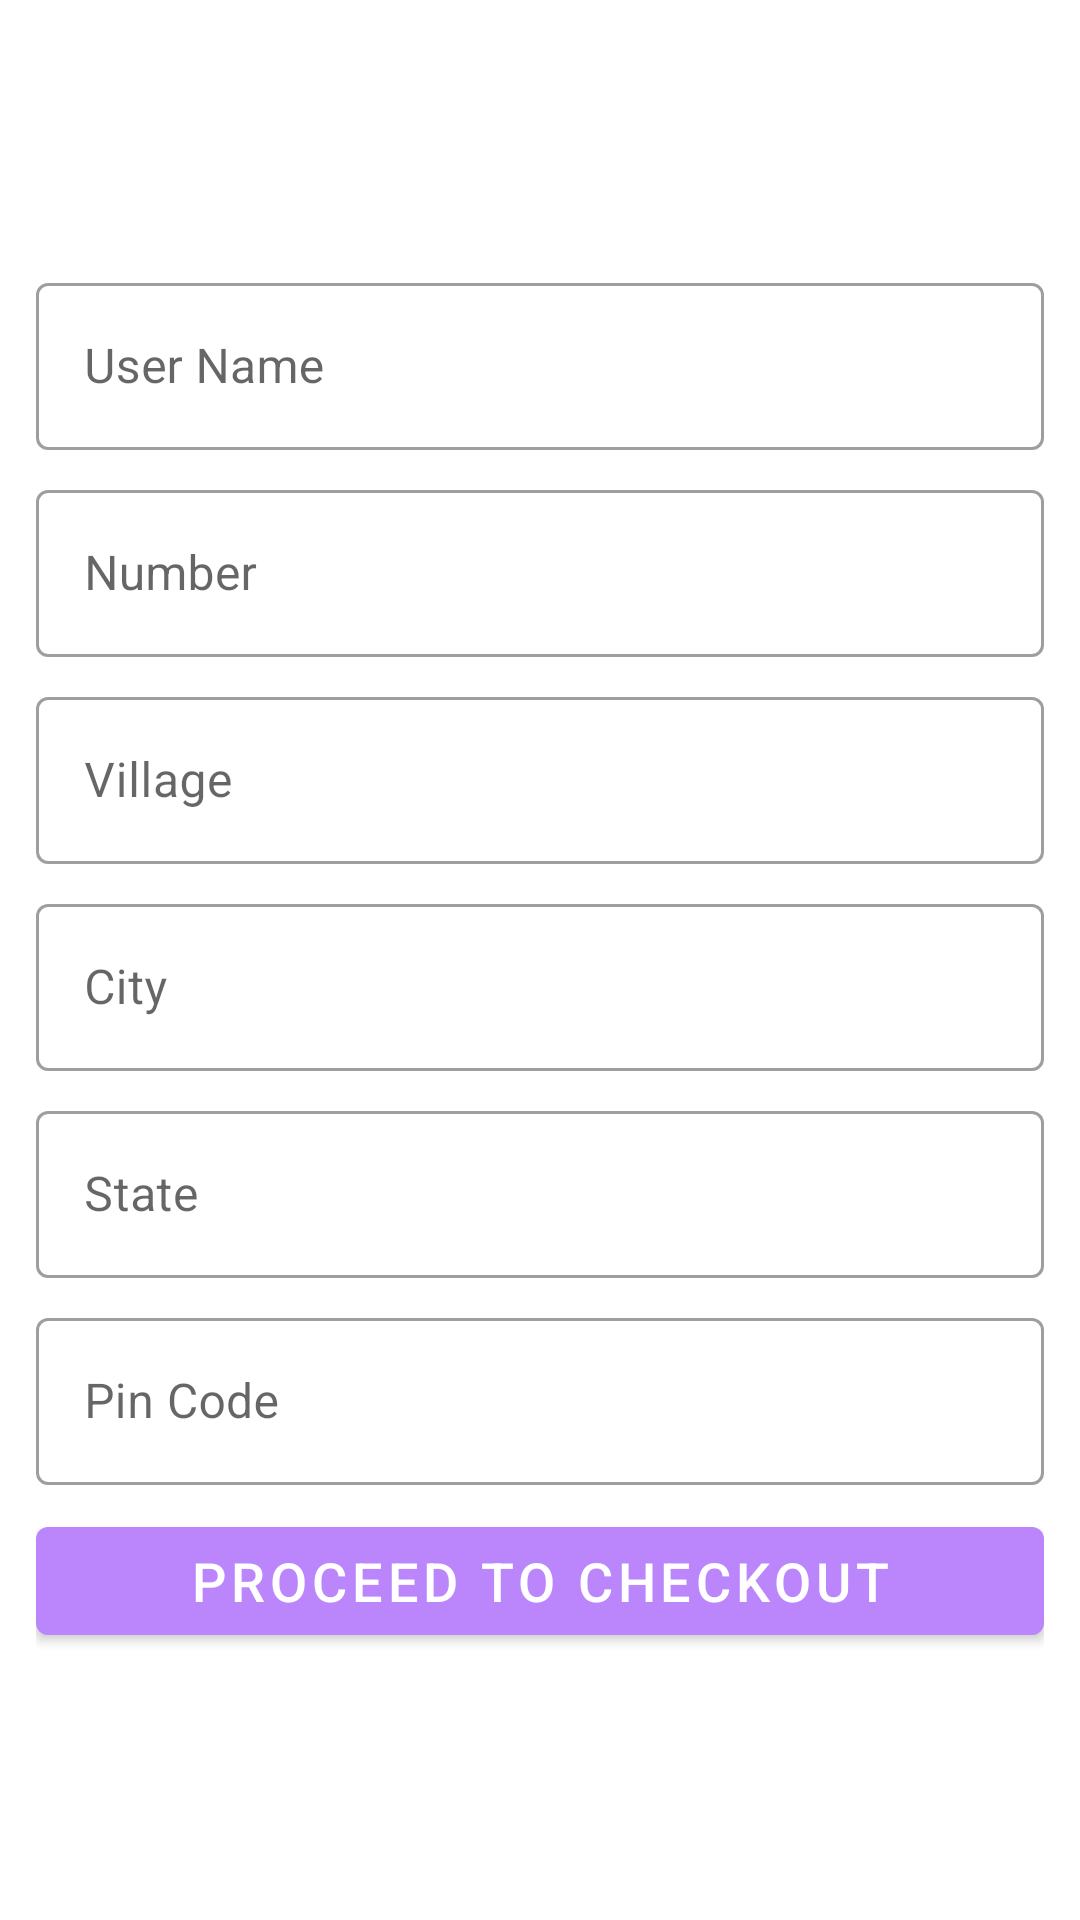

Android layout source for this screen:
<!-- AndroidManifest.xml: application theme Theme.PlantStore -->
<!-- res/layout/activity_address.xml -->
<?xml version="1.0" encoding="utf-8"?>
<LinearLayout xmlns:android="http://schemas.android.com/apk/res/android"
    xmlns:app="http://schemas.android.com/apk/res-auto"
    xmlns:tools="http://schemas.android.com/tools"
    android:layout_width="match_parent"
    android:layout_height="match_parent"
    android:orientation="vertical"
    android:padding="12dp"
    android:gravity="center"
    tools:context=".activity.AddressActivity">

    <com.google.android.material.textfield.TextInputLayout
        android:layout_width="match_parent"
        style="@style/Widget.MaterialComponents.TextInputLayout.OutlinedBox"
        android:layout_height="wrap_content">

        <com.google.android.material.textfield.TextInputEditText
            android:layout_width="match_parent"
            android:layout_height="wrap_content"
            android:enabled="false"
            android:hint="User Name"
            android:id="@+id/userName"/>
    </com.google.android.material.textfield.TextInputLayout>

    <com.google.android.material.textfield.TextInputLayout
        android:layout_width="match_parent"
        style="@style/Widget.MaterialComponents.TextInputLayout.OutlinedBox"
        android:layout_marginTop="8dp"
        android:layout_height="wrap_content">

        <com.google.android.material.textfield.TextInputEditText
            android:layout_width="match_parent"
            android:layout_height="wrap_content"
            android:enabled="false"
            android:hint="Number"
            android:id="@+id/userNumber"/>
    </com.google.android.material.textfield.TextInputLayout>

    <com.google.android.material.textfield.TextInputLayout
        android:layout_width="match_parent"
        style="@style/Widget.MaterialComponents.TextInputLayout.OutlinedBox"
        android:layout_marginTop="8dp"
        android:layout_height="wrap_content">

        <com.google.android.material.textfield.TextInputEditText
            android:layout_width="match_parent"
            android:layout_height="wrap_content"
            android:hint="Village"
            android:id="@+id/userVillage"/>
    </com.google.android.material.textfield.TextInputLayout>

    <com.google.android.material.textfield.TextInputLayout
        android:layout_width="match_parent"
        style="@style/Widget.MaterialComponents.TextInputLayout.OutlinedBox"
        android:layout_marginTop="8dp"
        android:layout_height="wrap_content">

        <com.google.android.material.textfield.TextInputEditText
            android:layout_width="match_parent"
            android:layout_height="wrap_content"
            android:hint="City"
            android:id="@+id/userCity"/>
    </com.google.android.material.textfield.TextInputLayout>

    <com.google.android.material.textfield.TextInputLayout
        android:layout_width="match_parent"
        style="@style/Widget.MaterialComponents.TextInputLayout.OutlinedBox"
        android:layout_marginTop="8dp"
        android:layout_height="wrap_content">

        <com.google.android.material.textfield.TextInputEditText
            android:layout_width="match_parent"
            android:layout_height="wrap_content"
            android:hint="State"
            android:id="@+id/userState"/>
    </com.google.android.material.textfield.TextInputLayout>

    <com.google.android.material.textfield.TextInputLayout
        android:layout_width="match_parent"
        style="@style/Widget.MaterialComponents.TextInputLayout.OutlinedBox"
        android:layout_marginTop="8dp"
        android:layout_height="wrap_content">

        <com.google.android.material.textfield.TextInputEditText
            android:layout_width="match_parent"
            android:layout_height="wrap_content"
            android:hint="Pin Code"
            android:id="@+id/userPinCode"/>
    </com.google.android.material.textfield.TextInputLayout>

    <com.google.android.material.button.MaterialButton
        android:layout_width="match_parent"
        android:layout_height="wrap_content"
        android:layout_marginTop="8dp"
        android:textSize="18sp"
        android:text="Proceed to Checkout"
        android:id="@+id/proceed">
    </com.google.android.material.button.MaterialButton>
</LinearLayout>
<!-- resources referenced by this layout -->
<resources>
  <style name="Theme.PlantStore" parent="Theme.MaterialComponents.DayNight.DarkActionBar">
          
          <item name="colorPrimary">@color/colorPrimary</item>
          <item name="colorPrimaryVariant">@color/colorPrimary</item>
          <item name="colorOnPrimary">@color/white</item>
          
          <item name="colorSecondary">@color/colorSecondary</item>
          <item name="colorSecondaryVariant">@color/colorSecondary</item>
          <item name="colorOnSecondary">@color/black</item>
          
          <item name="android:statusBarColor">?attr/colorPrimaryVariant</item>
          
      </style>
  <color name="colorPrimary">#FFBB86FC</color>
  <color name="white">#FFFFFFFF</color>
  <color name="colorSecondary">#FFBB86FC</color>
  <color name="black">#FF000000</color>
</resources>
